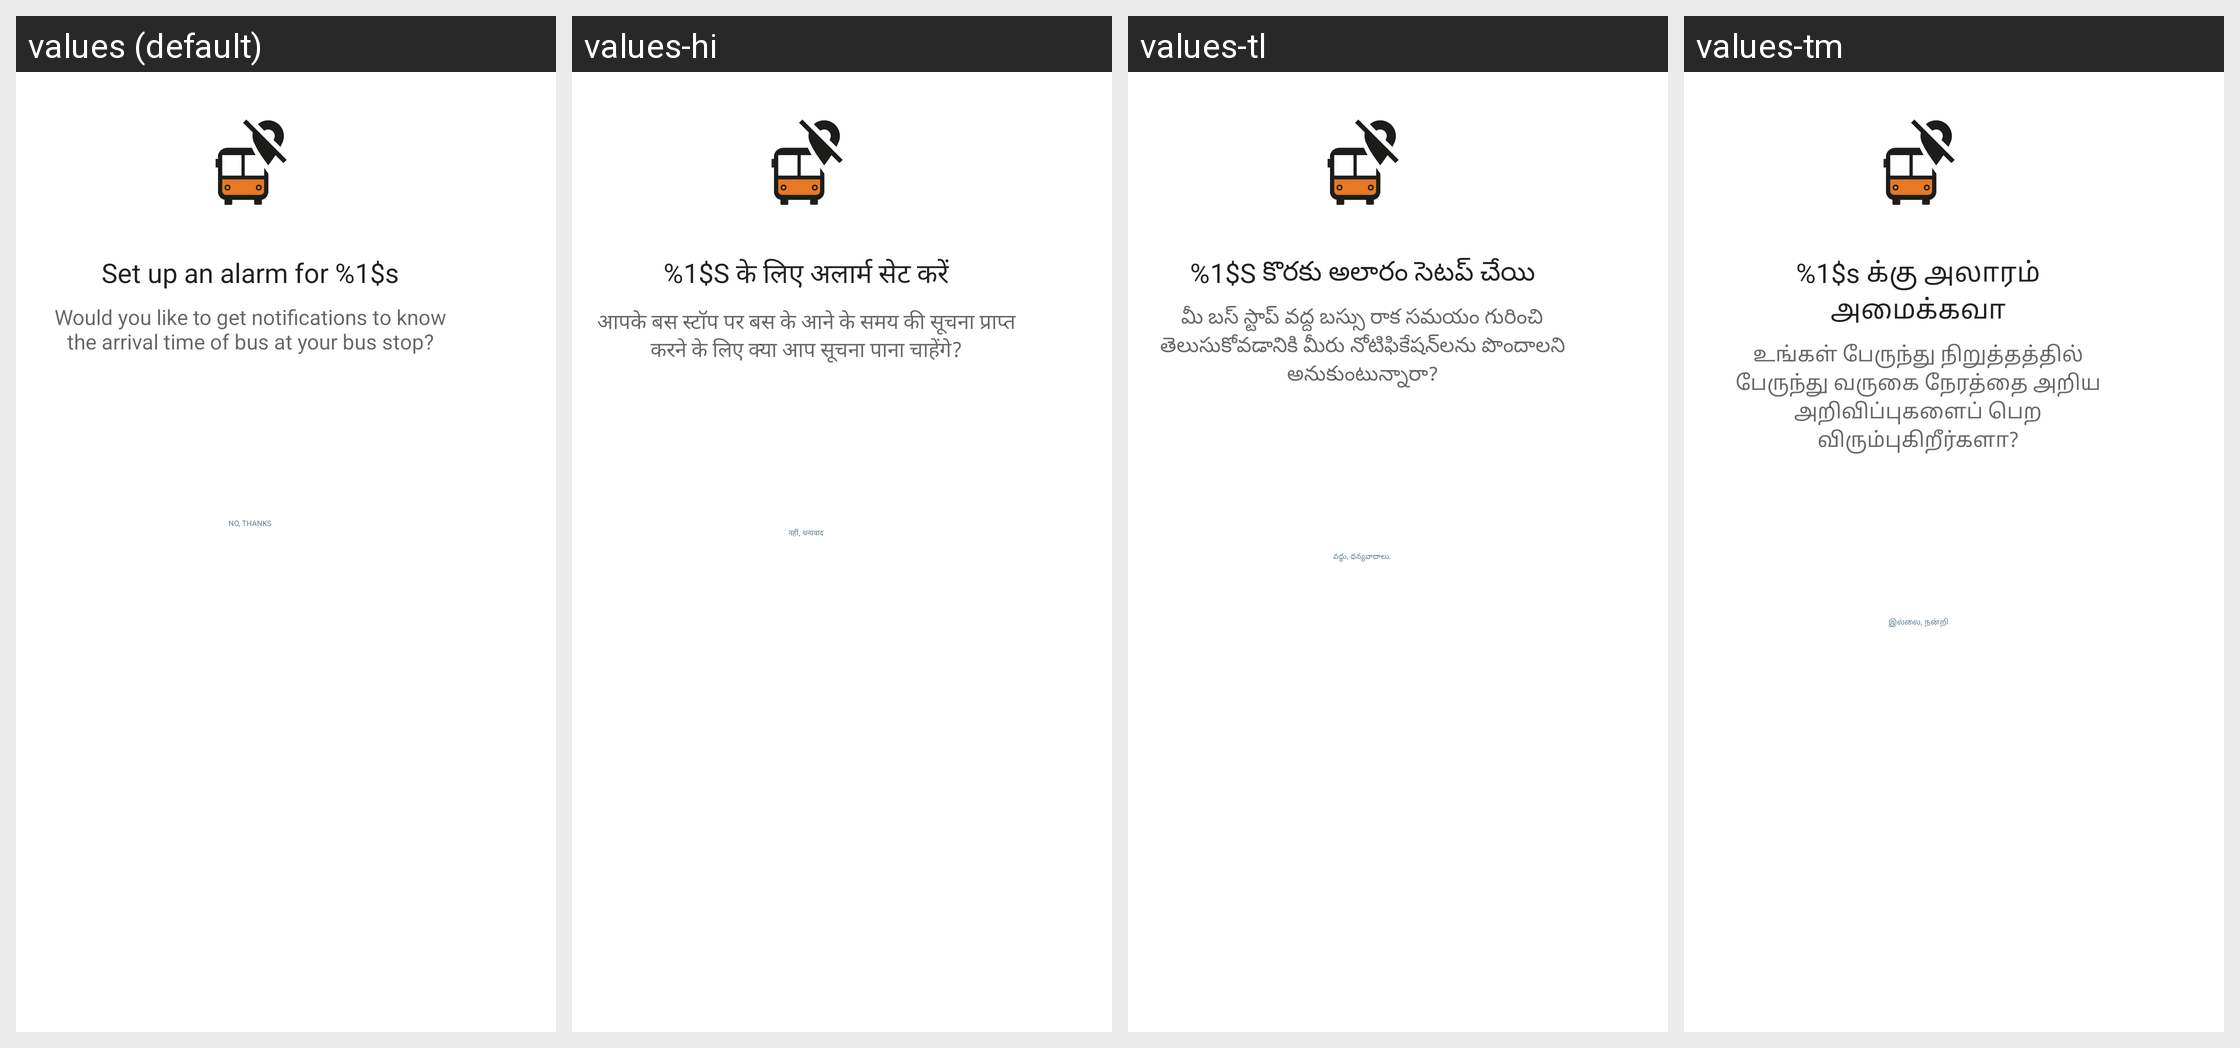

For this localized Android screen grid, give each drawn string resource with its value in every locale shown.
Android screen res/layout/autosubscribe_dialog.xml rendered under 4 locales, left to right: values (default), values-hi, values-tl, values-tm. Device: Nexus 5 (rendered at 1080×1920; each locale shown at half size, 540×960, under a caption strip naming it); theme ZophopTheme.
Other locales in the repository, not shown: values-as, values-bn, values-kn, values-ml, values-mr.
Strings drawn on this screen, with the default value and each locale's value (text and hints the layout hard-codes, and strings that could not be matched under every locale, appear in the picture but are not listed):

autosubscribe_dialog_title
  values: Set up an alarm for %1$s
  values-hi: %1$S के लिए अलार्म सेट करें
  values-tl: %1$S కొరకు అలారం సెటప్ చేయి
  values-tm: %1$s க்கு அலாரம் அமைக்கவா

auto_subscription_body
  values: Would you like to get notifications to know the arrival time of bus at your bus stop?
  values-hi: आपके बस स्टॉप पर बस के आने के समय की सूचना प्राप्त करने के लिए क्या आप सूचना पाना चाहेंगे?
  values-tl: మీ బస్ స్టాప్ వద్ద బస్సు రాక సమయం గురించి తెలుసుకోవడానికి మీరు నోటిఫికేషన్‌లను పొందాలని అనుకుంటున్నారా?
  values-tm: உங்கள் பேருந்து நிறுத்தத்தில் பேருந்து வருகை நேரத்தை அறிய அறிவிப்புகளைப் பெற விரும்புகிறீர்களா?

btn_cancel_alarm
  values: NO, THANKS
  values-hi: नहीं, धन्यवाद
  values-tl: వద్దు, ధన్యవాదాలు.
  values-tm: இல்லை, நன்றி
